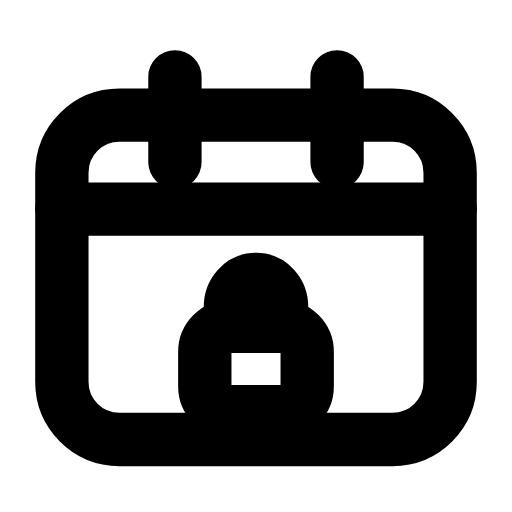
t = 0.00 s
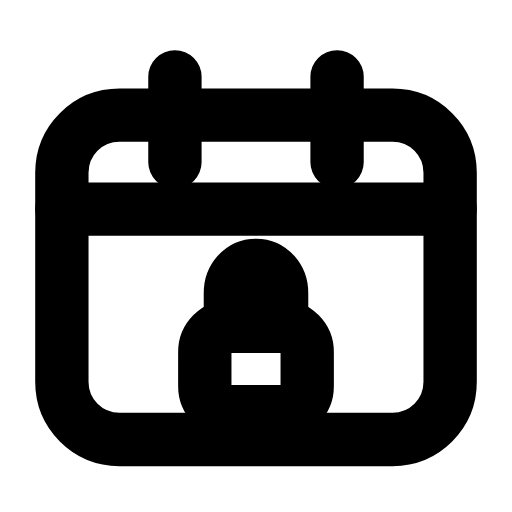
t = 0.25 s
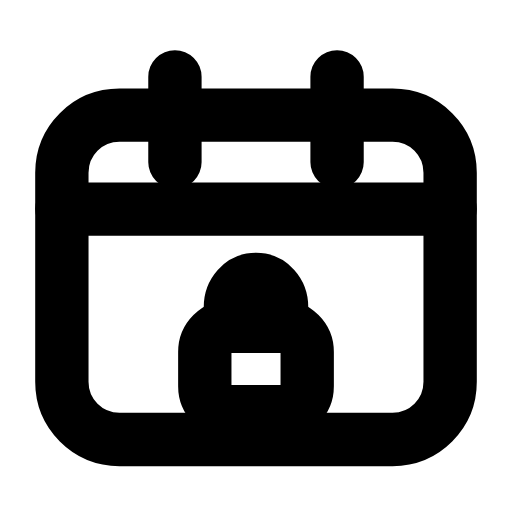
t = 0.50 s
t = 0.73 s: frame unchanged from t = 0.00 s, image omitted
t = 0.99 s: frame unchanged from t = 0.00 s, image omitted
t = 1.25 s: frame unchanged from t = 0.00 s, image omitted

The animated SVG that drew these frames (rendered in a browser with its animation timeline set to each time). Animation: 1 SMIL element (animateTransform=1); one cycle of 1.50 s, repeats indefinitely.

<svg xmlns="http://www.w3.org/2000/svg" width="24" height="24" viewBox="0 0 24 24" fill="none"><path stroke="currentColor" stroke-width="2.5" stroke-linecap="round" stroke-linejoin="round" fill="none" d="M5.6 5.4L18.4 5.4C19.9 5.4 21.1 6.6 21.1 8.1L21.1 17.9C21.1 19.4 19.9 20.6 18.4 20.6L5.6 20.6C4.1 20.6 2.9 19.4 2.9 17.9L2.9 8.1C2.9 6.6 4.1 5.4 5.6 5.4Z"></path><path stroke="currentColor" stroke-width="2.5" stroke-linecap="round" stroke-linejoin="round" fill="none" d="M8.2 3.6L8.2 7.6M15.8 3.6L15.8 7.6"></path><line stroke="currentColor" stroke-width="2.5" stroke-linecap="round" stroke-linejoin="round" fill="none" x1="2.9" y1="9.8" x2="21.1" y2="9.8"></line><path stroke="currentColor" stroke-width="2.5" stroke-linecap="round" stroke-linejoin="round" fill="none" d="M10.8 15.3L10.8 14.4C10.8 13.7 11.3 13.1 12 13.1S13.2 13.7 13.2 14.4L13.2 15.3"><animateTransform attributeName="transform" type="translate" values="0 0;0 0;0 -0.8;0 0;0 0;0 0;0 0;0 -0.8;0 0;0 0;0 0" keyTimes="0;0.135;0.2475;0.36;0.45;0.6;0.66;0.735;0.81;0.9;1" dur="1.5s" repeatCount="indefinite" calcMode="spline" keySplines="0.16 1 0.3 1;0.16 1 0.3 1;0.16 1 0.3 1;0.16 1 0.3 1;0.16 1 0.3 1;0.16 1 0.3 1;0.16 1 0.3 1;0.16 1 0.3 1;0.16 1 0.3 1;0.16 1 0.3 1"/></path><rect stroke="currentColor" stroke-width="2.5" stroke-linecap="round" stroke-linejoin="round" fill="none" x="9.6" y="15.3" width="4.8" height="4" rx="1.2"></rect></svg>
